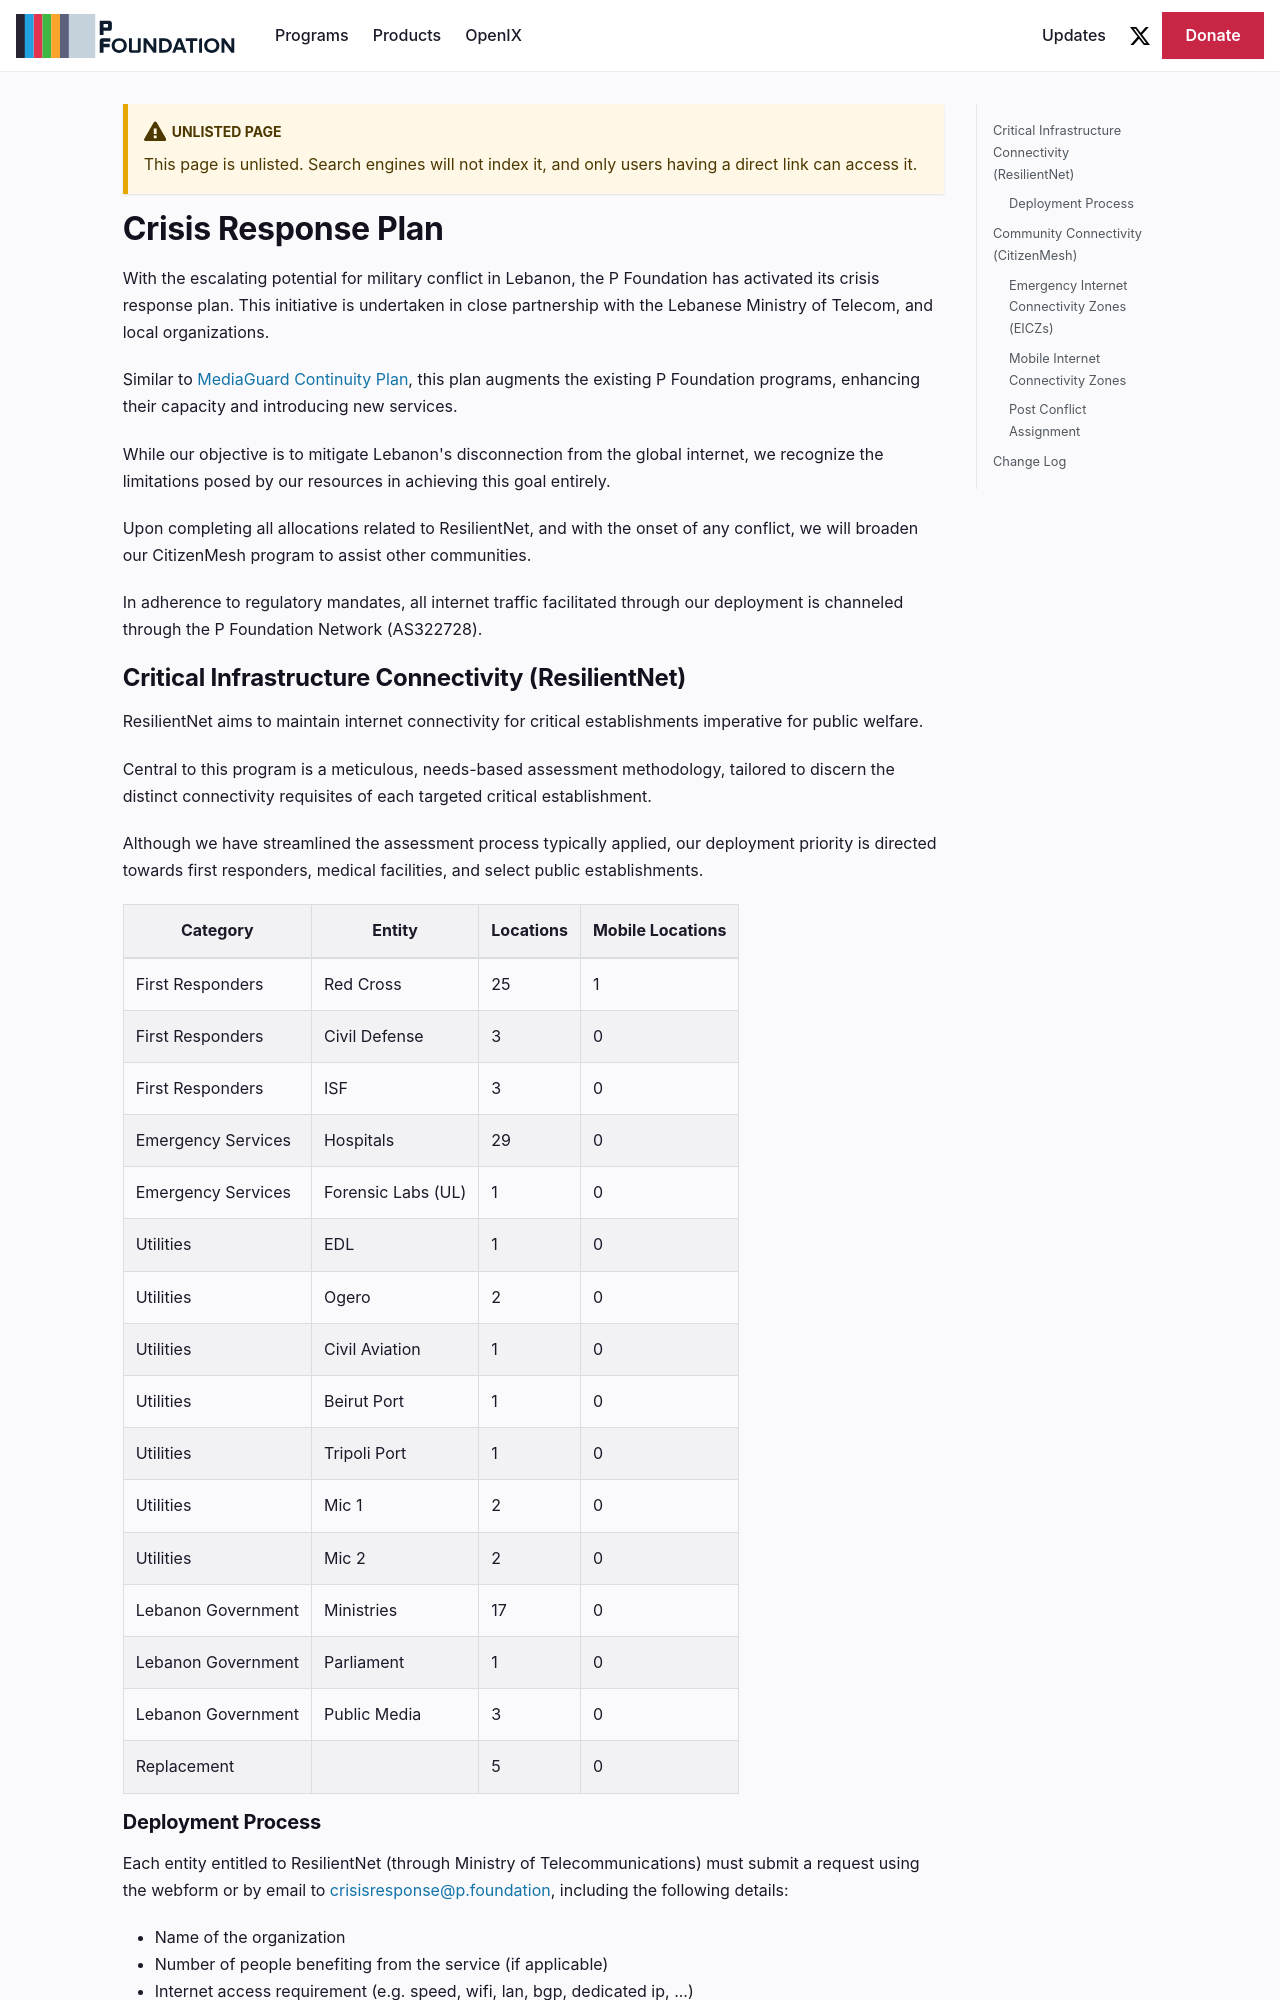

repository: pfoundation/p.foundation · page: crisisResponsePlan.html · generator: docusaurus

---
title: Crisis Response Plan
description: P Foundation crisis response plan in case of military conflict in Lebanon.
unlisted: true
---

# Crisis Response Plan

With the escalating potential for military conflict in Lebanon, the P Foundation has activated its crisis response plan. This initiative is undertaken in close partnership with the Lebanese Ministry of Telecom, and local organizations.

Similar to [MediaGuard Continuity Plan](/updates/mediaguard_continuity_plan), this plan augments the existing P Foundation programs, enhancing their capacity and introducing new services.

While our objective is to mitigate Lebanon's disconnection from the global internet, we recognize the limitations posed by our resources in achieving this goal entirely.

Upon completing all allocations related to ResilientNet, and with the onset of any conflict, we will broaden our CitizenMesh program to assist other communities.

In adherence to regulatory mandates, all internet traffic facilitated through our deployment is channeled through the P Foundation Network (AS322728).

## Critical Infrastructure Connectivity (ResilientNet)

ResilientNet aims to maintain internet connectivity for critical establishments imperative for public welfare.

Central to this program is a meticulous, needs-based assessment methodology, tailored to discern the distinct connectivity requisites of each targeted critical establishment.

Although we have streamlined the assessment process typically applied, our deployment priority is directed towards first responders, medical facilities, and select public establishments.

| Category           | Entity             | Locations | Mobile Locations |
| ------------------ | ------------------ | --------- | ---------------- |
| First Responders   | Red Cross          | 25        | 1                |
| First Responders   | Civil Defense      | 3         | 0                |
| First Responders   | ISF                | 3         | 0                |
| Emergency Services | Hospitals          | 29        | 0                |
| Emergency Services | Forensic Labs (UL) | 1         | 0                |
| Utilities          | EDL                | 1         | 0                |
| Utilities          | Ogero              | 2         | 0                |
| Utilities          | Civil Aviation     | 1         | 0                |
| Utilities          | Beirut Port        | 1         | 0                |
| Utilities          | Tripoli Port       | 1         | 0                |
| Utilities          | Mic 1              | 2         | 0                |
| Utilities          | Mic 2              | 2         | 0                |
| Lebanon Government | Ministries         | 17        | 0                |
| Lebanon Government | Parliament         | 1         | 0                |
| Lebanon Government | Public Media       | 3         | 0                |
| Replacement        |                    | 5         | 0                |
